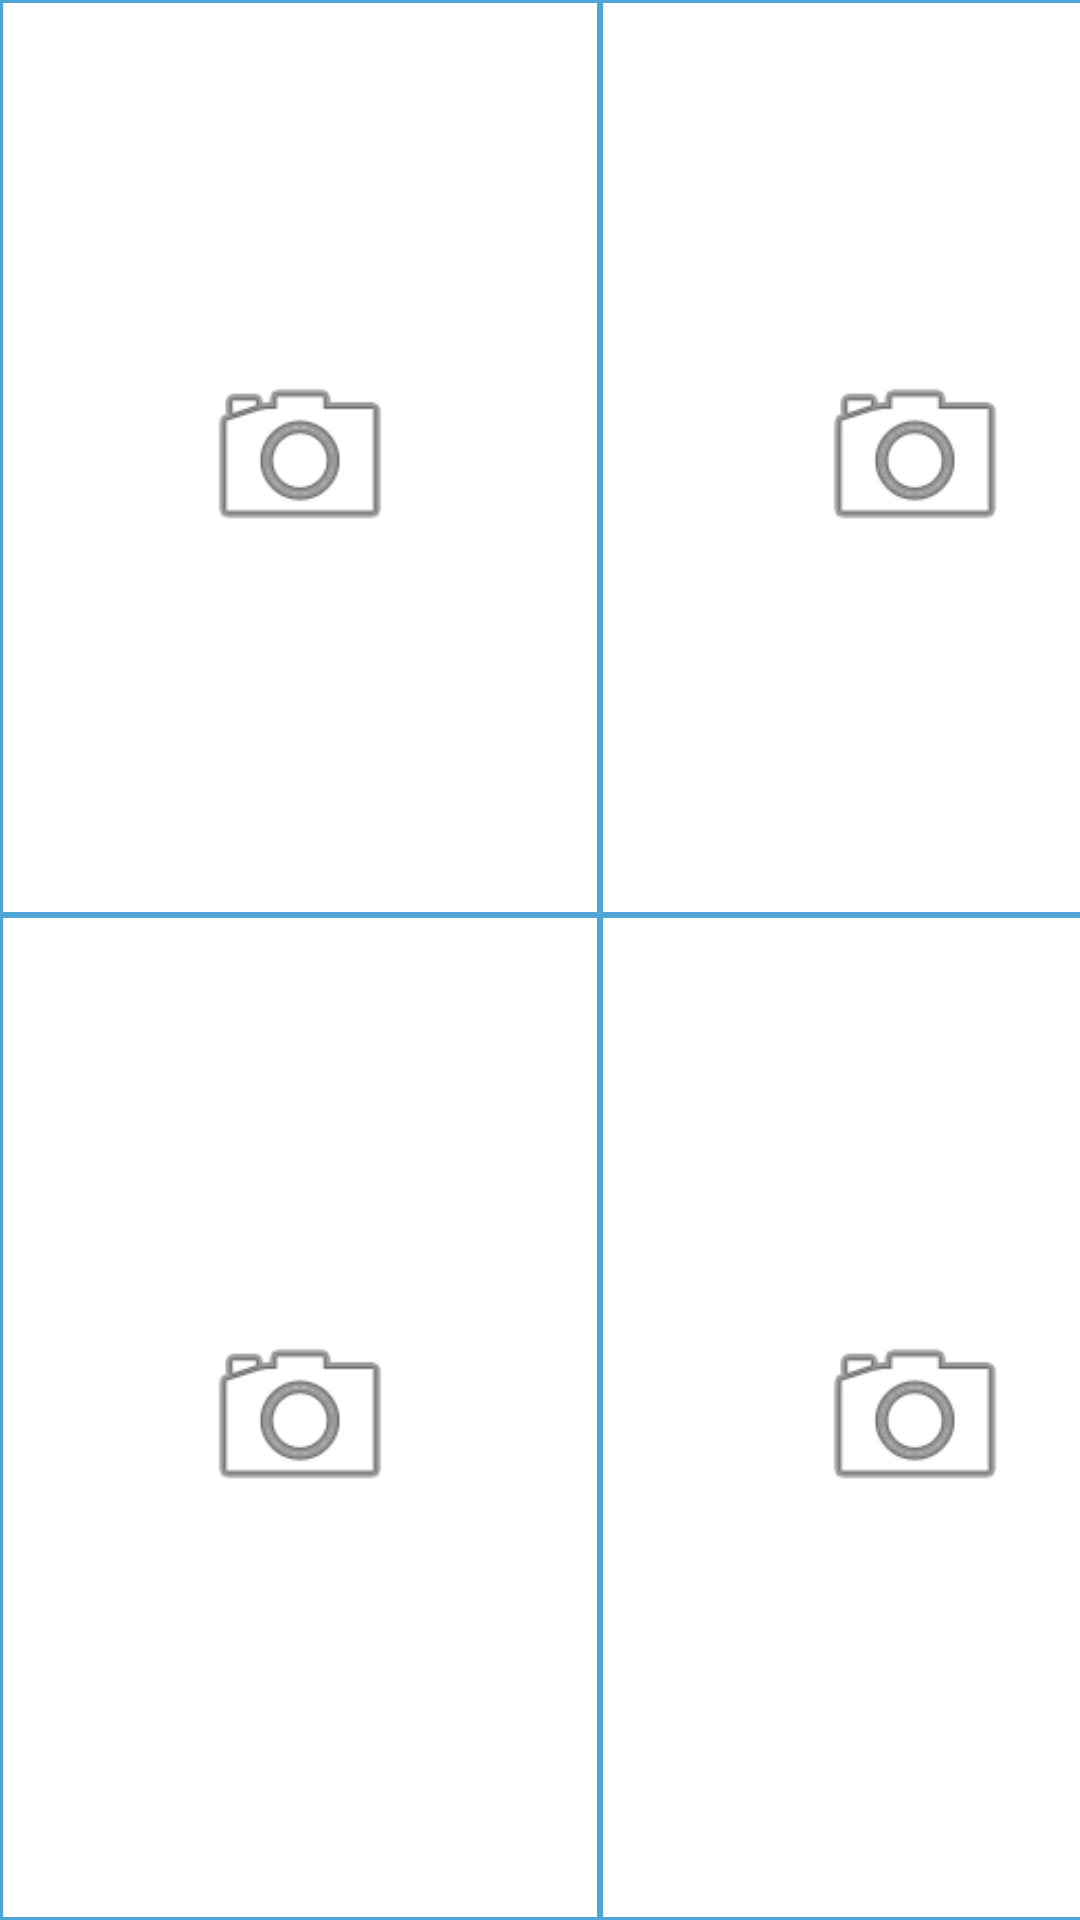

Write the Android layout XML for this screen, with the resource values it uses.
<!-- AndroidManifest.xml: application theme Theme.FerreroImageRecognition -->
<!-- res/layout/activity_ivy_iractivity.xml -->
<?xml version="1.0" encoding="utf-8"?>
<GridLayout xmlns:android="http://schemas.android.com/apk/res/android"
    xmlns:app="http://schemas.android.com/apk/res-auto"
    xmlns:tools="http://schemas.android.com/tools"
    tools:context=".IvyIRActivity"
    android:layout_width="match_parent"
    android:layout_height="match_parent"
    android:rowCount="2"
    android:id="@+id/root_grid"
    android:columnCount="2">


    <ImageButton
        android:layout_width="200dp"
        android:layout_columnWeight="0"
        android:layout_height="100dp"
        android:layout_rowWeight="250"
        android:background="@drawable/button_disable_enable"
        android:layout_row="0"
        android:onClick="onClick"
        android:layout_column="0"
        android:id="@+id/iv_1x1"
        />
    <ImageButton
        android:layout_width="210dp"
        android:layout_columnWeight="0"
        android:layout_height="150dp"
        android:onClick="onClick"
        android:layout_rowWeight="250"
        android:background="@drawable/button_disable_enable"
        android:layout_row="0"
        android:layout_column="1"
        android:id="@+id/iv_1x2"
        />
    <ImageButton
        android:layout_width="200dp"
        android:layout_columnWeight="0"
        android:layout_height="180dp"
        android:onClick="onClick"
        android:layout_rowWeight="250"
        android:background="@drawable/button_disable_enable"
        android:layout_row="1"
        android:layout_column="0"
        android:id="@+id/iv_2x1"
        />
    <ImageButton
        android:layout_width="210dp"
        android:layout_columnWeight="0"
        android:layout_height="180dp"
        android:layout_rowWeight="250"
        android:background="@drawable/button_disable_enable"
        android:layout_row="1"
        android:onClick="onClick"
        android:layout_column="1"
        android:id="@+id/iv_2x2"
        />


</GridLayout>
<!-- resources referenced by this layout -->
<resources>
  <!-- drawable button_disable_enable (drawable) -->
  <?xml version="1.0" encoding="utf-8"?>
  <selector xmlns:android="http://schemas.android.com/apk/res/android">
      <item android:drawable="@drawable/enable_drawable" android:state_enabled="true"/>
      <item android:drawable="@drawable/disable_drawable" android:state_enabled="false"/>
  
  
  </selector>
  <style name="Theme.FerreroImageRecognition" parent="Theme.MaterialComponents.DayNight.NoActionBar">
          
          <item name="colorPrimary">@color/colorAccentRed</item>
          <item name="colorPrimaryVariant">@color/colorAccentRed</item>
          <item name="colorOnPrimary">@color/white</item>
          
          <item name="colorSecondary">@color/teal_200</item>
          <item name="colorSecondaryVariant">@color/teal_700</item>
          <item name="colorOnSecondary">@color/black</item>
          
          <item name="android:statusBarColor" tools:targetApi="l">?attr/colorPrimaryVariant</item>
          
  
  
          <item name="roundedCustomButtonNormal">@style/ButtonNormalRoundCornerGreen_enabled</item>
      </style>
  <!-- drawable enable_drawable (drawable) -->
  <?xml version="1.0" encoding="utf-8"?>
  <layer-list xmlns:android="http://schemas.android.com/apk/res/android" >
      <item>
          <shape xmlns:android="http://schemas.android.com/apk/res/android" android:shape="rectangle" >
              <solid android:color="@android:color/white" />
              <stroke android:width="1dip" android:color="#4fa5d5"/>
          </shape>
      </item>
      
      
      
      
      
      
  
      <item
          android:width="70dp"
          android:height="70dp"
          android:drawable="@android:drawable/ic_menu_camera"
          android:gravity="center" />
  </layer-list>
  <!-- drawable disable_drawable (drawable) -->
  <?xml version="1.0" encoding="utf-8"?>
  <layer-list xmlns:android="http://schemas.android.com/apk/res/android" >
      <item>
          <shape xmlns:android="http://schemas.android.com/apk/res/android" android:shape="rectangle" >
              <solid android:color="@android:color/darker_gray" />
              <stroke android:width="0.5dip" android:color="#4fa5d5"/>
          </shape>
      </item>
  
  </layer-list>
  <color name="colorAccentRed">#83c341</color>
  <color name="white">#FFFFFFFF</color>
  <color name="teal_200">#FF03DAC5</color>
  <color name="teal_700">#FF018786</color>
  <color name="black">#FF000000</color>
  <style name="ButtonNormalRoundCornerGreen_enabled" parent="@style/ButtonNormal">
          <item name="android:background">@drawable/button_rounded_corner_green</item>
          <item name="android:enabled">true</item>
      </style>
  <style name="ButtonNormal" parent="Base.Widget.AppCompat.Button">
          <item name="android:layout_height">35dp</item>
          <item name="android:layout_width">wrap_content</item>
          <item name="android:textColor">#FFFFFFFF</item>
          <item name="android:textSize">12sp</item>
          <item name="android:paddingLeft">8dp</item>
          <item name="android:paddingRight">8dp</item>
          <item name="android:minWidth">75dp</item>
          <item name="android:fontFamily">@font/baloobhai_regular</item>
          <item name="android:textStyle">bold</item>
      </style>
</resources>
